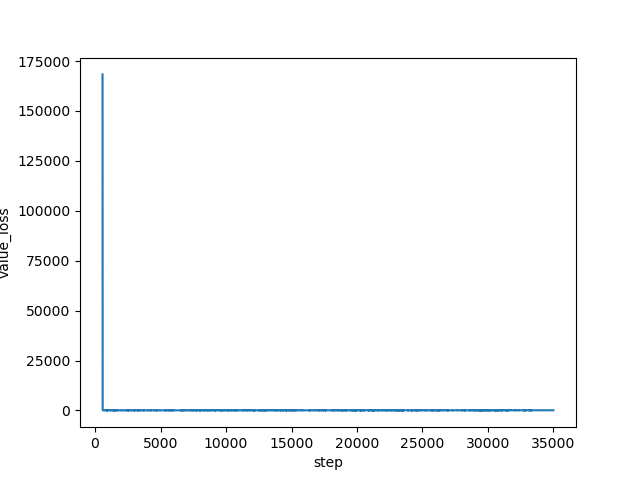

Values plotted in this chart, from the file beside it:
step, value_loss
572, 168295
573, 94253
574, 52581
575, 27916
576, 14121
577, 6579
578, 2591
579, 668.3
580, 327.6
581, 333
582, 301.7
583, 267.7
584, 236.6
585, 225.3
586, 223.7
587, 189.3
588, 201.6
589, 178.5
590, 191.8
591, 170
592, 189.6
593, 155.5
594, 167.7
595, 168.6
596, 160.6
597, 151.8
598, 171.8
599, 152.3
600, 148.2
601, 112.2
602, 132.3
603, 126.3
604, 132.8
605, 139.5
606, 122.4
607, 143.9
608, 138.8
609, 137.5
610, 124.8
611, 124.5
612, 122.6
613, 130
614, 126
615, 125
616, 124.6
617, 117
618, 131.2
619, 121.7
620, 120.6
621, 118.5
622, 115.1
623, 126.4
624, 116.5
625, 108.6
626, 112.8
627, 108
628, 111.6
629, 114.5
630, 119.8
631, 100.9
... 34,369 more rows
